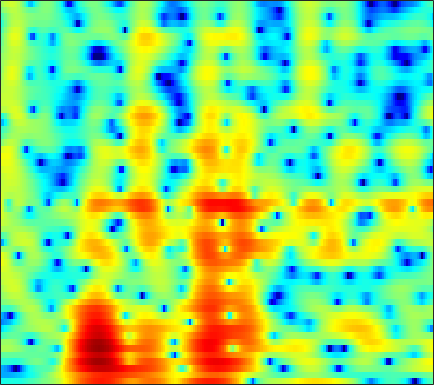

Source data for this figure (header and first rows):
-5.5542, -5.4024, -5.2497, -5.1143, -5.0146, -4.9352, -4.9755, -5.0877, -5.1469, -5.0183, -4.6773, -4.3469, -3.8446, -3.3324, -2.9539, -2.4706, -1.9938, -1.6465, -1.2057, -0.78371, -0.36696, -0.058838, 0.36167, 0.82875
-10.68, -10.66, -10.61, -10.53, -10.43, -10.24, -9.971, -9.71, -9.285, -8.777, -8.182, -7.676, -6.928, -6.146, -5.556, -4.776, -3.995, -3.409, -2.624, -1.829, -1.02, -0.4006, 0.4436, 1.312
-10.47, -10.72, -11.45, -12.76, -14.27, -17.41, -23.16, -28.01, -20.34, -14.79, -11.29, -9.374, -7.376, -5.828, -4.913, -3.985, -3.324, -2.958, -2.612, -2.416, -2.311, -2.234, -1.997, -1.413
-4.084, -4.014, -4.042, -4.178, -4.323, -4.517, -4.623, -4.575, -4.312, -3.839, -3.227, -2.729, -2.075, -1.478, -1.1, -0.747, -0.5827, -0.5669, -0.6797, -1.01, -1.636, -2.324, -3.529, -4.804
-1.766, -1.65, -1.55, -1.506, -1.496, -1.509, -1.531, -1.548, -1.564, -1.572, -1.565, -1.548, -1.521, -1.497, -1.484, -1.495, -1.533, -1.563, -1.589, -1.646, -1.747, -1.805, -1.779, -1.567
1.772, 1.881, 1.945, 1.919, 1.849, 1.658, 1.368, 1.085, 0.622, 0.08295, -0.4943, -0.9193, -1.413, -1.745, -1.847, -1.802, -1.597, -1.383, -1.151, -1.124, -1.37, -1.724, -2.502, -3.847
0.8824, 1.073, 1.232, 1.261, 1.199, 0.9566, 0.5079, 0.01692, -0.9161, -2.237, -4.106, -6.059, -9.96, -17.15, -21.07, -12.24, -7.47, -5.196, -3.175, -1.914, -1.096, -0.6802, -0.4139, -0.4198
-3.473, -2.979, -2.395, -1.93, -1.671, -1.457, -1.397, -1.455, -1.687, -2.089, -2.652, -3.137, -3.732, -4.071, -4.033, -3.553, -2.732, -2.017, -1.118, -0.3481, 0.332, 0.7501, 1.106, 1.334
-8.405, -7.294, -6, -4.903, -4.17, -3.28, -2.474, -1.929, -1.284, -0.7346, -0.2669, 0.05231, 0.4365, 0.8058, 1.078, 1.447, 1.819, 2.076, 2.367, 2.607, 2.766, 2.756, 2.583, 2.272
-12.9, -12, -11.19, -10.5, -9.83, -8.521, -6.857, -5.542, -3.867, -2.379, -1.121, -0.3206, 0.5627, 1.25, 1.655, 2.071, 2.357, 2.494, 2.578, 2.579, 2.464, 2.301, 2.09, 1.871
-10.1, -10.97, -13.09, -17.29, -23.32, -18.76, -11.51, -8.165, -5.011, -2.735, -1.036, -0.06304, 0.9123, 1.576, 1.893, 2.102, 2.085, 1.943, 1.605, 1.137, 0.5742, 0.1888, -0.132, -0.245
-3.151, -3.314, -3.516, -3.595, -3.457, -2.909, -2.008, -1.216, -0.1414, 0.8522, 1.668, 2.134, 2.544, 2.721, 2.705, 2.469, 1.97, 1.411, 0.3801, -1.071, -3.041, -5.003, -8.67, -12.09
-0.4308, -0.1245, 0.2481, 0.6061, 0.8751, 1.233, 1.57, 1.799, 2.067, 2.249, 2.313, 2.27, 2.092, 1.772, 1.427, 0.8467, 0.1294, -0.5119, -1.532, -2.745, -4.155, -5.351, -6.638, -7.097
0.3675, 1.039, 1.775, 2.344, 2.671, 2.956, 3.091, 3.103, 2.985, 2.697, 2.232, 1.775, 1.025, 0.1205, -0.6299, -1.652, -2.603, -3.192, -3.768, -4.076, -4.212, -4.171, -3.999, -3.989
1.373, 2.207, 3.063, 3.658, 3.944, 4.138, 4.128, 3.985, 3.59, 2.956, 2.068, 1.208, -0.2601, -2.162, -3.933, -6.89, -10.39, -12.39, -11.72, -9.18, -7.104, -5.917, -4.869, -4.204
2.479, 3.035, 3.591, 3.94, 4.076, 4.102, 3.944, 3.694, 3.197, 2.499, 1.57, 0.6911, -0.7405, -2.511, -4.093, -6.558, -9.087, -10.31, -10.1, -8.64, -7.15, -6.247, -5.422, -4.671
3.37, 3.555, 3.689, 3.699, 3.631, 3.438, 3.131, 2.84, 2.384, 1.834, 1.181, 0.6379, -0.1623, -1.05, -1.742, -2.646, -3.464, -3.957, -4.434, -4.772, -4.97, -5.088, -5.206, -5.298
4.418, 4.282, 3.986, 3.585, 3.225, 2.681, 2.127, 1.744, 1.31, 0.9485, 0.6925, 0.5329, 0.31, 0.02327, -0.2168, -0.6074, -1.083, -1.49, -2.125, -2.851, -3.705, -4.49, -5.638, -7.238
5.574, 5.141, 4.39, 3.397, 2.482, 1.06, -0.483, -1.534, -2.362, -2.146, -1.263, -0.5265, 0.3002, 0.8832, 1.113, 1.17, 0.9793, 0.6617, 0.04358, -0.7813, -1.93, -2.99, -4.845, -7.019
5.146, 4.612, 3.71, 2.493, 1.29, -0.9337, -4.444, -8.705, -17.41, -9.302, -3.99, -1.692, 0.2636, 1.426, 1.883, 2.095, 1.931, 1.607, 0.9555, 0.07897, -0.8738, -1.598, -2.564, -3.331
1.708, 1.377, 1.164, 1.092, 0.9717, 0.6428, 0.2144, -0.05284, -0.1668, 0.2647, 0.9781, 1.539, 2.172, 2.469, 2.488, 2.196, 1.52, 0.7903, -0.486, -2.015, -3.53, -4.516, -5.232, -5.506
-11.3, -10.26, -4.815, -1.483, 0.1053, 1.511, 2.43, 2.887, 3.345, 3.685, 3.877, 3.95, 3.906, 3.628, 3.254, 2.477, 1.302, 0.09542, -2.067, -5.219, -10.38, -17.64, -21.63, -12.19
-2.428, -2.473, -1.484, -0.1165, 0.8029, 1.821, 2.55, 2.934, 3.294, 3.446, 3.465, 3.39, 3.138, 2.755, 2.34, 1.601, 0.66, -0.2087, -1.569, -3.113, -4.617, -5.55, -6.231, -6.144
2.116, 1.888, 1.761, 1.772, 1.84, 1.942, 1.999, 2.016, 1.947, 1.806, 1.605, 1.397, 1.084, 0.721, 0.4195, -0.007698, -0.4792, -0.8557, -1.392, -1.886, -2.38, -2.694, -2.962, -3.028
3.692, 3.3, 2.813, 2.383, 2.104, 1.738, 1.366, 1.069, 0.5982, 0.08703, -0.4849, -0.9133, -1.399, -1.771, -1.926, -1.992, -1.97, -1.919, -1.878, -1.817, -1.799, -1.746, -1.671, -1.592
4.557, 3.823, 2.897, 2.136, 1.691, 1.236, 0.8317, 0.436, -0.2829, -1.354, -2.836, -4.115, -5.752, -6.531, -6.194, -5.064, -3.856, -3.131, -2.376, -1.903, -1.528, -1.278, -1.01, -0.7455
5.027, 3.172, 0.362, -1.767, -1.826, -0.4931, 0.6985, 1.132, 1.009, -0.02726, -2.032, -4.563, -9.883, -14.91, -10.25, -5.749, -3.344, -2.378, -1.794, -1.768, -1.966, -2.112, -1.855, -1.091
4.907, 2.817, -0.8057, -3.97, -3.4, -0.5702, 1.48, 2.395, 2.877, 2.76, 2.116, 1.462, 0.5462, -0.1044, -0.3706, -0.5627, -0.8748, -1.345, -2.604, -4.732, -8.653, -13.53, -16.75, -8.689
4.096, 3.571, 2.898, 2.434, 2.287, 2.34, 2.495, 2.598, 2.594, 2.436, 2.064, 1.717, 1.119, 0.4852, -0.06985, -0.8561, -1.822, -2.694, -4.113, -5.794, -7.606, -8.767, -9.399, -8.619
3.366, 3.429, 3.438, 3.396, 3.356, 3.261, 3.142, 3.003, 2.751, 2.393, 1.951, 1.54, 0.9108, 0.1869, -0.4052, -1.276, -2.227, -2.994, -4.042, -5.153, -6.177, -6.939, -7.699, -8.346
2.893, 3.264, 3.604, 3.784, 3.824, 3.768, 3.593, 3.386, 3.018, 2.536, 1.958, 1.454, 0.7207, -0.11, -0.7651, -1.705, -2.67, -3.409, -4.401, -5.397, -6.423, -7.17, -8.291, -9.609
2.984, 3.492, 3.953, 4.196, 4.244, 4.162, 3.905, 3.619, 3.107, 2.476, 1.703, 1.062, 0.1121, -0.9128, -1.741, -2.856, -3.972, -4.775, -5.778, -6.671, -7.494, -8.111, -9.008, -9.953
3.839, 4.261, 4.615, 4.75, 4.713, 4.483, 4.061, 3.627, 2.897, 2.014, 0.9959, 0.1478, -1.118, -2.509, -3.655, -5.278, -6.993, -8.189, -9.458, -10.05, -10.08, -9.954, -9.787, -9.79
4.928, 5.183, 5.353, 5.304, 5.12, 4.662, 3.977, 3.303, 2.228, 0.9717, -0.3765, -1.447, -2.908, -4.492, -5.834, -8.105, -11.34, -15.01, -23.61, -20.64, -14.51, -12.09, -10.06, -9.148
5.395, 5.619, 5.756, 5.651, 5.379, 4.744, 3.731, 2.716, 0.9755, -1.138, -3.517, -5.097, -6.41, -6.774, -6.919, -7.349, -8.24, -9.079, -9.9, -9.607, -8.487, -7.473, -6.531, -6.083
3.939, 4.491, 4.989, 5.168, 5.06, 4.549, 3.554, 2.435, 0.3163, -2.87, -7.917, -14.85, -17.57, -9.413, -6.692, -4.665, -3.6, -3.127, -2.702, -2.377, -2.11, -1.928, -1.912, -2.037
-0.3316, 0.9503, 2.144, 2.857, 3.122, 3.117, 2.747, 2.215, 1.22, -0.04504, -1.375, -2.147, -2.6, -2.332, -1.871, -1.196, -0.6311, -0.314, -0.02877, 0.1136, 0.1523, 0.0539, -0.127, -0.4747
-2.795, -1.681, -0.4614, 0.463, 0.9864, 1.473, 1.714, 1.752, 1.623, 1.381, 1.084, 0.8821, 0.6916, 0.5896, 0.5865, 0.615, 0.6643, 0.6795, 0.6458, 0.533, 0.3215, 0.09324, -0.2776, -0.7821
-3.73, -3.26, -2.319, -1.178, -0.3427, 0.6368, 1.368, 1.759, 2.07, 2.178, 2.151, 2.054, 1.883, 1.695, 1.554, 1.385, 1.226, 1.102, 0.9042, 0.6377, 0.2528, -0.08394, -0.7038, -1.404
-9.608, -9.666, -6.196, -2.782, -0.8741, 0.9892, 2.216, 2.806, 3.239, 3.315, 3.122, 2.839, 2.356, 1.864, 1.535, 1.24, 1.074, 1.004, 0.9209, 0.7335, 0.357, -0.06959, -0.9289, -2.037
-4.68, -4.718, -2.481, 0.1275, 1.693, 3.208, 4.147, 4.504, 4.565, 4.176, 3.321, 2.41, 0.822, -0.9821, -2.135, -2.717, -2.099, -1.329, -0.4376, 0.04843, 0.06788, -0.2862, -1.168, -2.731
2.527, 2.616, 2.977, 3.504, 3.901, 4.302, 4.462, 4.378, 3.935, 3.064, 1.669, 0.162, -2.686, -7.265, -13.3, -17.23, -8.801, -5.699, -3.352, -2.156, -1.748, -1.856, -2.489, -3.657
3.374, 3.509, 3.688, 3.821, 3.875, 3.846, 3.651, 3.376, 2.808, 1.979, 0.8902, -0.1001, -1.575, -3.055, -3.949, -4.532, -4.367, -3.985, -3.429, -3.053, -2.963, -3.07, -3.512, -4.185
3.037, 3.24, 3.438, 3.54, 3.54, 3.429, 3.175, 2.884, 2.369, 1.72, 0.958, 0.3565, -0.4585, -1.207, -1.676, -2.163, -2.474, -2.62, -2.769, -2.921, -3.124, -3.345, -3.724, -4.239
2.601, 2.926, 3.26, 3.469, 3.522, 3.442, 3.187, 2.884, 2.337, 1.668, 0.9211, 0.3438, -0.3889, -1.024, -1.42, -1.829, -2.143, -2.332, -2.571, -2.828, -3.122, -3.384, -3.748, -4.148
2.016, 2.663, 3.38, 3.862, 4.053, 4.062, 3.78, 3.383, 2.606, 1.574, 0.364, -0.5925, -1.754, -2.572, -2.885, -2.962, -2.863, -2.803, -2.827, -3.025, -3.398, -3.74, -4.232, -4.607
0.7264, 2.205, 3.678, 4.622, 5.024, 5.172, 4.878, 4.356, 3.233, 1.538, -0.8842, -3.303, -7.455, -10.64, -9.359, -6.39, -4.395, -3.563, -3.151, -3.411, -4.27, -5.262, -6.893, -8.291
0.004021, 1.711, 3.359, 4.442, 4.923, 5.161, 4.958, 4.506, 3.483, 1.927, -0.2332, -2.311, -5.426, -7.454, -7.017, -5.291, -3.902, -3.326, -3.202, -3.796, -5.178, -6.879, -10.61, -17.17
0.6167, 1.484, 2.485, 3.246, 3.628, 3.877, 3.821, 3.577, 2.995, 2.16, 1.137, 0.3108, -0.7138, -1.51, -1.899, -2.199, -2.409, -2.588, -2.979, -3.577, -4.389, -5.09, -6.031, -6.587
0.3975, 1.025, 1.808, 2.455, 2.82, 3.122, 3.196, 3.103, 2.789, 2.296, 1.666, 1.152, 0.4327, -0.2532, -0.7333, -1.3, -1.819, -2.2, -2.701, -3.22, -3.725, -4.078, -4.411, -4.582
-0.6078, 0.3127, 1.416, 2.314, 2.831, 3.287, 3.476, 3.446, 3.191, 2.707, 2.039, 1.449, 0.6, -0.2395, -0.8233, -1.502, -2.053, -2.428, -2.906, -3.423, -4.005, -4.46, -4.972, -5.266
-1.972, -0.2999, 1.476, 2.812, 3.552, 4.203, 4.484, 4.454, 4.097, 3.372, 2.289, 1.25, -0.3498, -2, -3.006, -3.764, -3.855, -3.735, -3.712, -4.063, -4.947, -6.005, -8.039, -10.18
-2.319, -0.4835, 1.554, 3.12, 3.995, 4.786, 5.141, 5.119, 4.679, 3.737, 2.191, 0.5389, -2.614, -7.742, -14.73, -15.89, -8.483, -5.936, -4.265, -3.843, -4.412, -5.483, -7.961, -11.63
-3.708, -1.847, 0.2603, 1.923, 2.872, 3.758, 4.219, 4.29, 4.017, 3.322, 2.191, 1.044, -0.8174, -2.856, -4.095, -4.676, -4.068, -3.365, -2.6, -2.239, -2.284, -2.544, -3.014, -3.39
-5.343, -3.24, -1.044, 0.6078, 1.55, 2.437, 2.949, 3.103, 3.036, 2.687, 2.115, 1.584, 0.8076, 0.08341, -0.358, -0.7342, -0.8896, -0.8933, -0.851, -0.8271, -0.8817, -0.9861, -1.182, -1.416
-3.472, -2.091, -0.5108, 0.7387, 1.46, 2.136, 2.5, 2.586, 2.478, 2.158, 1.69, 1.295, 0.7581, 0.2972, 0.03118, -0.1829, -0.2562, -0.2533, -0.2205, -0.2032, -0.2468, -0.3328, -0.5552, -0.9124
-0.6562, 0.2392, 1.272, 2.086, 2.525, 2.873, 2.934, 2.792, 2.357, 1.669, 0.7793, 0.03669, -0.8931, -1.567, -1.78, -1.681, -1.27, -0.8932, -0.42, -0.08139, 0.07541, 0.05959, -0.1525, -0.583
1.434, 2.179, 2.99, 3.561, 3.814, 3.901, 3.676, 3.28, 2.411, 1.094, -0.7804, -2.645, -5.826, -9.116, -9.455, -6.81, -4.104, -2.578, -1.145, -0.2551, 0.1983, 0.2852, 0.1159, -0.3618
